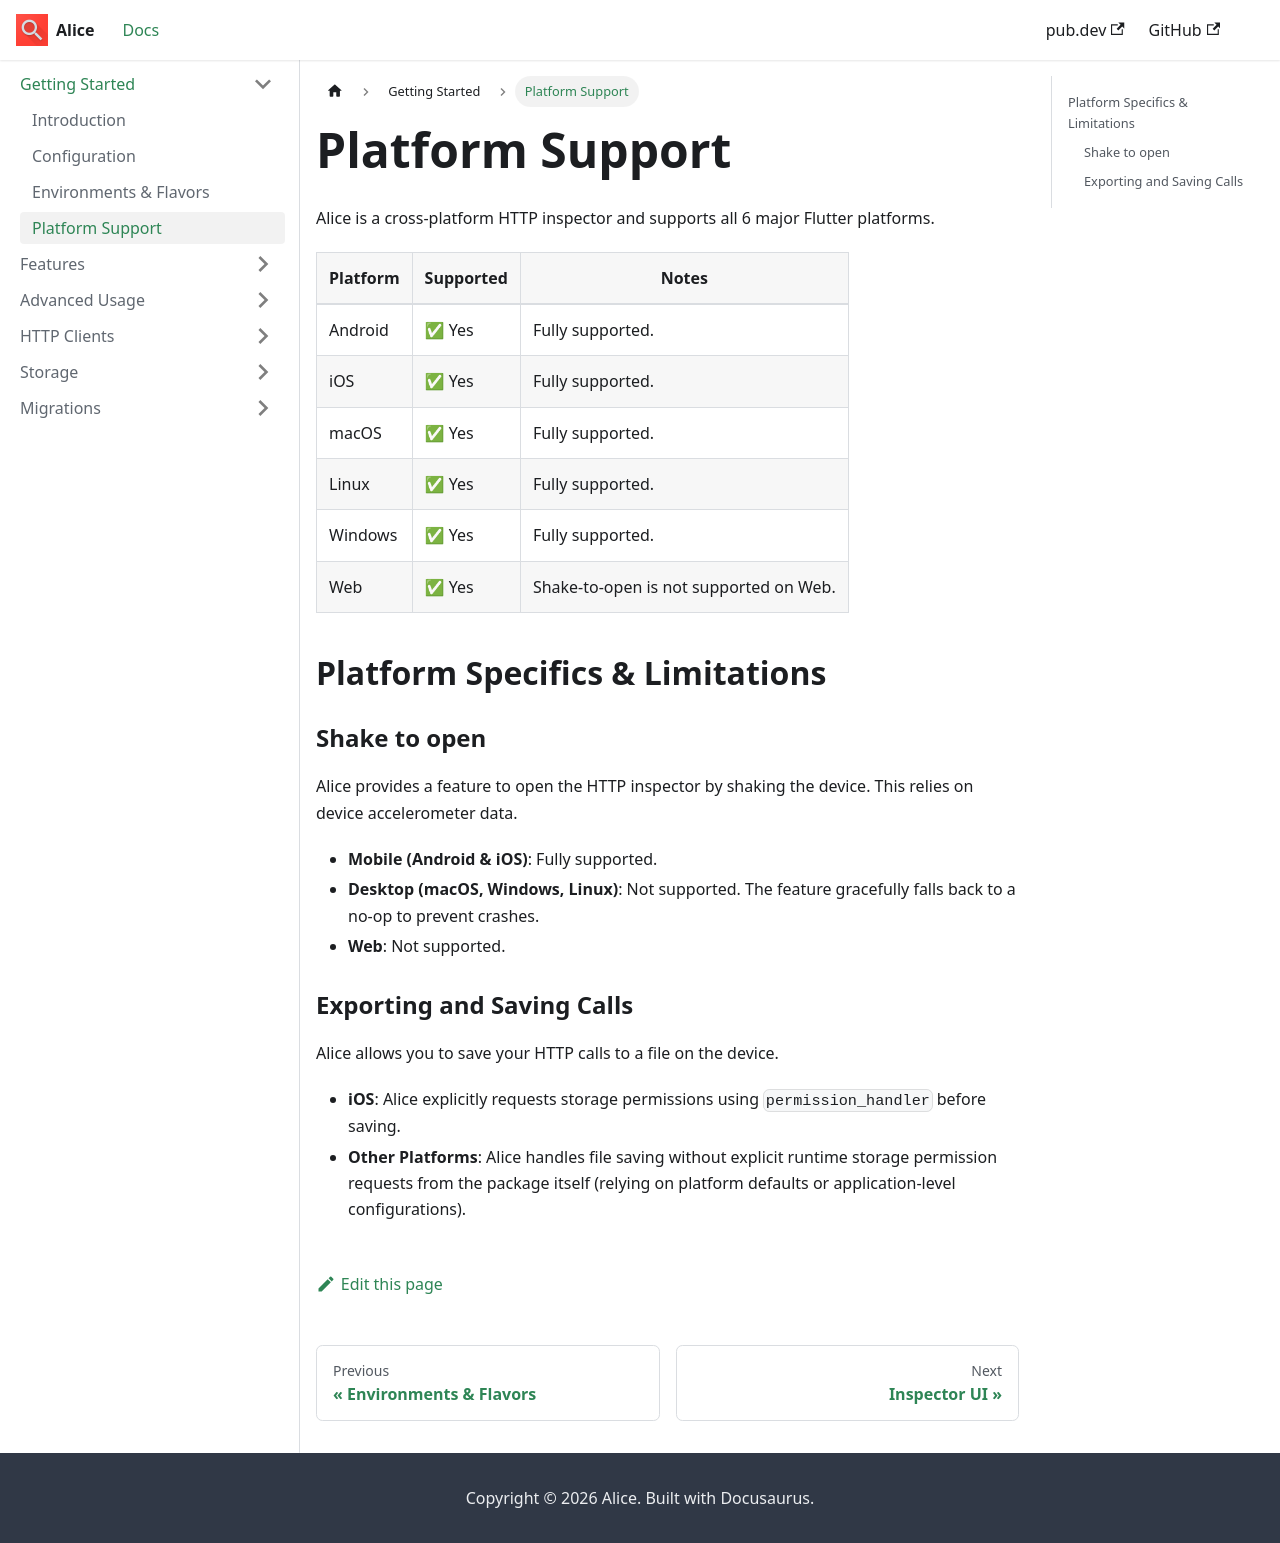

repository: jhomlala/alice · page: platforms/index.html · generator: docusaurus

# Platform Support

Alice is a cross-platform HTTP inspector and supports all 6 major Flutter platforms.

| Platform | Supported | Notes |
| -------- | --------- | ----- |
| Android  | ✅ Yes     | Fully supported. |
| iOS      | ✅ Yes     | Fully supported. |
| macOS    | ✅ Yes     | Fully supported. |
| Linux    | ✅ Yes     | Fully supported. |
| Windows  | ✅ Yes     | Fully supported. |
| Web      | ✅ Yes     | Shake-to-open is not supported on Web. |

## Platform Specifics & Limitations

### Shake to open
Alice provides a feature to open the HTTP inspector by shaking the device. This relies on device accelerometer data.
- **Mobile (Android & iOS)**: Fully supported.
- **Desktop (macOS, Windows, Linux)**: Not supported. The feature gracefully falls back to a no-op to prevent crashes.
- **Web**: Not supported. 

### Exporting and Saving Calls
Alice allows you to save your HTTP calls to a file on the device.
- **iOS**: Alice explicitly requests storage permissions using `permission_handler` before saving.
- **Other Platforms**: Alice handles file saving without explicit runtime storage permission requests from the package itself (relying on platform defaults or application-level configurations).
